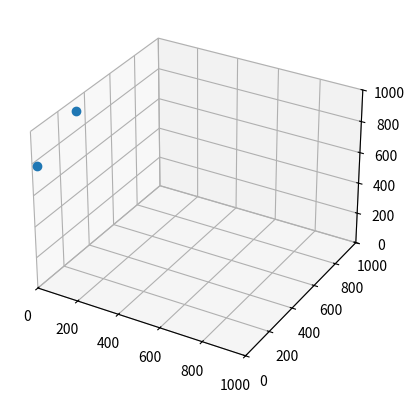

Write the Python code that produced this figure.
import matplotlib.pyplot as plt
from mpl_toolkits.mplot3d import Axes3D
import matplotlib.animation as animation
import numpy as np
import time
import random
# Set up the figure and axes
fig = plt.figure()
ax = fig.add_subplot(111, projection='3d')

# Initialize the x, y, and z lists
x = []
y = []
z = []

# Initialize the list of timestamps
timestamps = []

# Set up the plot
line, = ax.plot([], [], [], 'o')

# Set the limits of the plot
ax.set_xlim(0, 1000)
ax.set_ylim(0, 1000)
ax.set_zlim(0, 1000)

# Set the maximum number of data points to display
max_points = 1000

# Define the update function
def update(frame):
    global x, y, z, timestamps

    # Generate random data
    x.append(frame)
    y.append(random.randint(1,1000))
    z.append(random.randint(1,1000))

    # Add the timestamp to the list
    timestamps.append(time.time())

    # Remove the oldest data points if the maximum is reached
    if len(x) > max_points:
        x.pop(0)
        y.pop(0)
        z.pop(0)
        timestamps.pop(0)

    # Remove data points that are older than 2 seconds
    for i in range(len(timestamps)):
        if timestamps[i] < time.time() - 2:
            x.pop(i)
            y.pop(i)
            z.pop(i)
            timestamps.pop(i)

            break
    # ax.scatter(x, y, z, c='r', marker='o')

    # Add the Doppler label
    


    # Clear the plot
    line.set_data(x, y)
    line.set_3d_properties(z)
    # ax.text(0, 0, 0, '', size=12, zorder=1, ha="center")
    # ax.text(str(x[0]), size=17, zorder=1, ha="center")
    # ax.scatter(x, y, z, c='r', marker='o')

    # Add the Doppler label
    # ax.text(0, 0, 0, f'x: {x[-1]}, y: {y[-1]}, z: {z[-1]}', size=20, zorder=1, ha="center")

    # Return the updated plot
    return line,

# Create the animation
ani = animation.FuncAnimation(fig, update, frames=1000, blit=True, interval=1000)

# Show the plot
plt.show()
